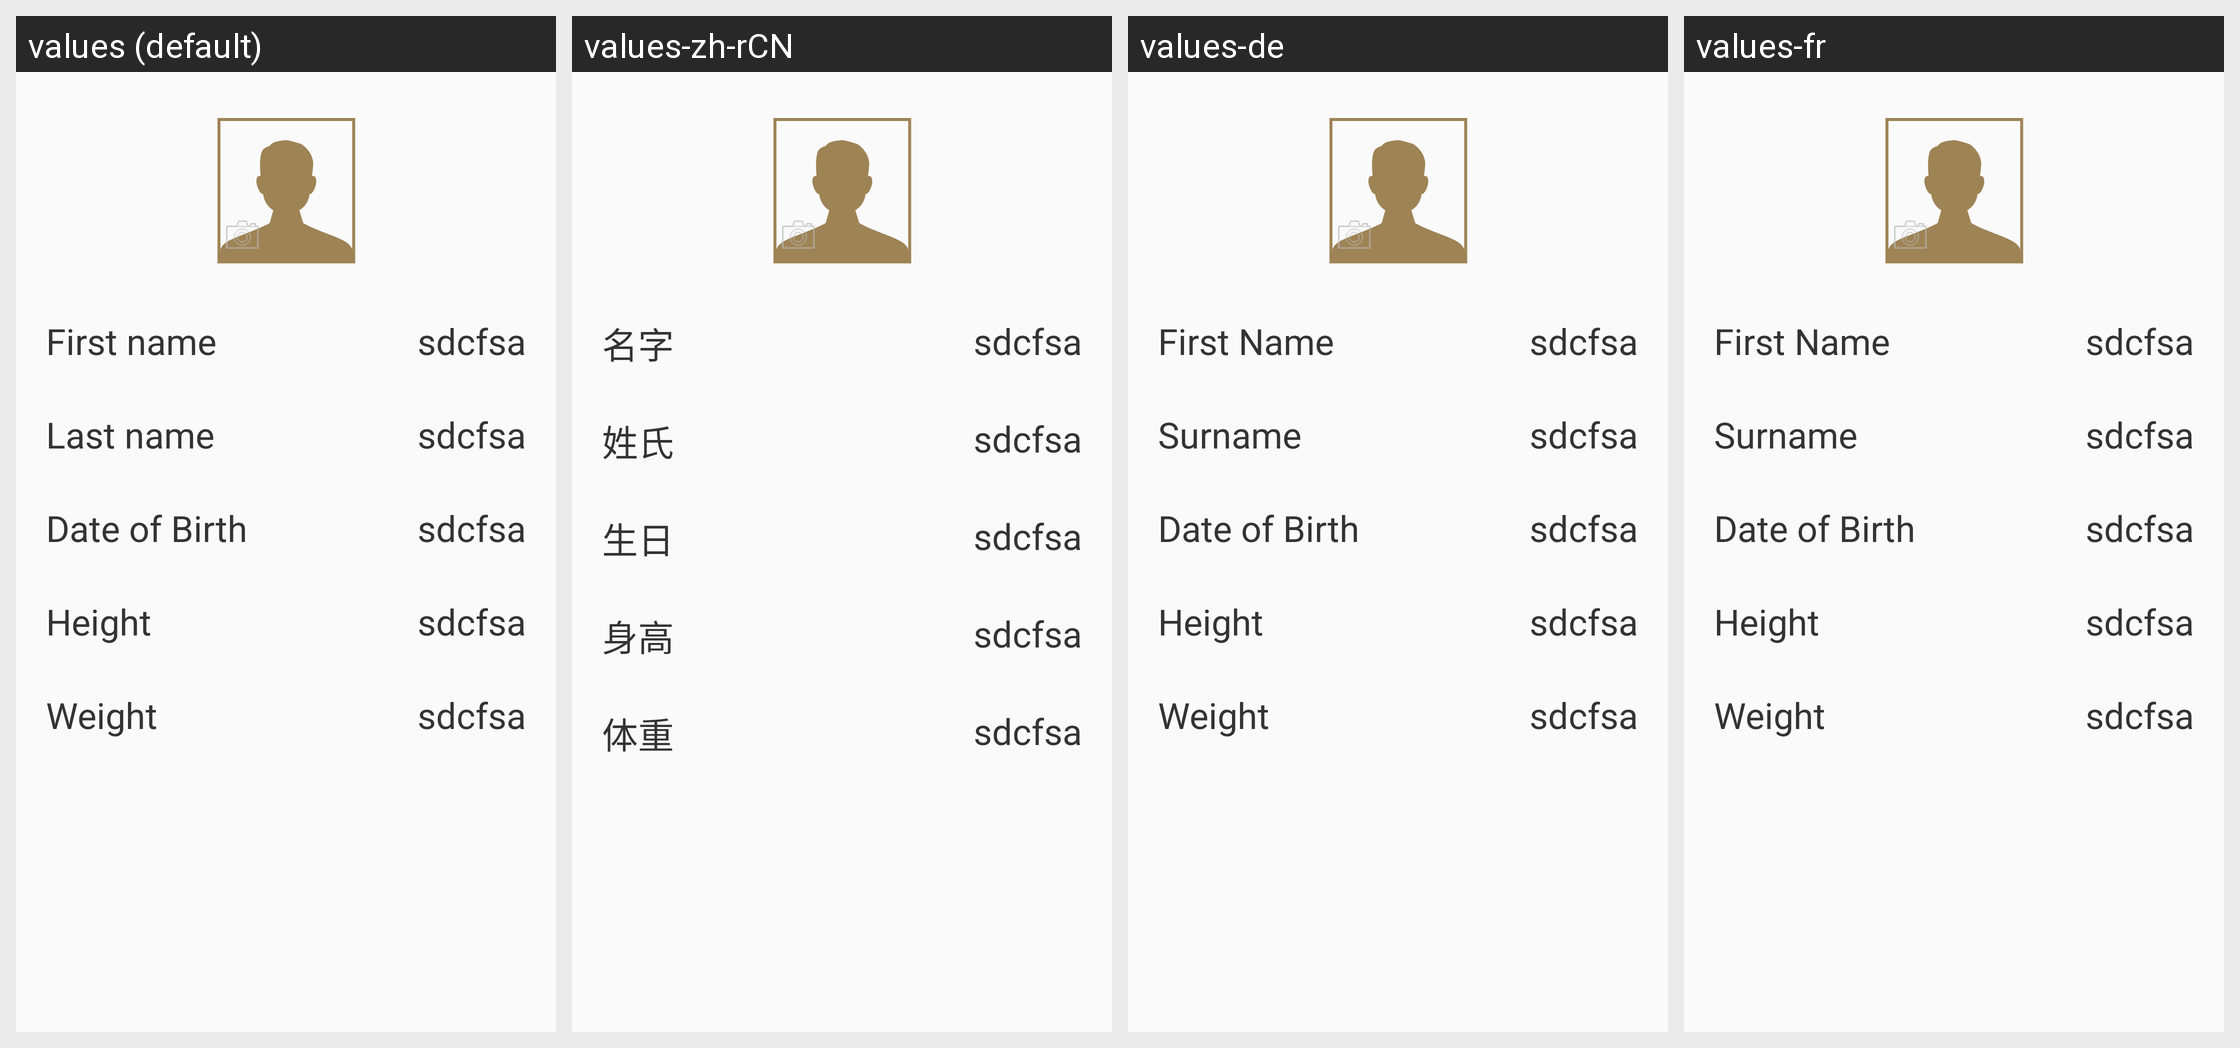

Here is an Android app screen in its default locale and in the app's own translations. Write out the translated-string differences for the strings that appear on this screen.
Android screen res/layout/profile_fragment_layout.xml rendered under 4 locales, left to right: values (default), values-zh-rCN, values-de, values-fr. Device: Nexus 5 (rendered at 1080×1920; each locale shown at half size, 540×960, under a caption strip naming it); theme NevoTheme.
Other locales in the repository, not shown: values-en, values-zh-rTW.
Strings drawn on this screen, with the default value and each locale's value (text and hints the layout hard-codes, and strings that could not be matched under every locale, appear in the picture but are not listed):

profile_fragment_first_name_text
  values: First name
  values-zh-rCN: 名字
  values-de: First Name
  values-fr: First Name

profile_fragment_last_name_text
  values: Last name
  values-zh-rCN: 姓氏
  values-de: Surname
  values-fr: Surname

profile_fragment_user_birthday_text
  values: Date of Birth
  values-zh-rCN: 生日
  values-de: Date of Birth
  values-fr: Date of Birth

profile_fragment_user_height_text
  values: Height
  values-zh-rCN: 身高
  values-de: Height
  values-fr: Height

profile_fragment_user_weight_text
  values: Weight
  values-zh-rCN: 体重
  values-de: Weight
  values-fr: Weight
